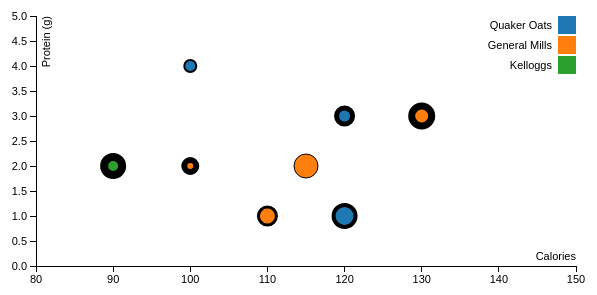
D3 v3 page, settled after 360 driven frames (6 s of simulated time); the page loaded 1 data file(s).


var margin = {top: 20, right: 20, bottom: 30, left: 40},
    width = 600 - margin.left - margin.right,
    height = 300 - margin.top - margin.bottom;

/* 
 * value accessor - returns the value to encode for a given data object.
 * scale - maps value to a visual display encoding, such as a pixel position.
 * map function - maps from data value to display value
 * axis - sets up axis
 */ 

var animate = false;

// setup x 
var xValue = function(d) { return d.Calories;}, // data -> value
    xScale = d3.scale.linear().range([0, width]), // value -> display
    xMap = function(d) { return xScale(xValue(d));}, // data -> display
    xAxis = d3.svg.axis().scale(xScale).orient("bottom");

// setup y
var yValue = function(d) { return d["Protein (g)"];}, // data -> value
    yScale = d3.scale.linear().range([height, 0]), // value -> display
    yMap = function(d) { return yScale(yValue(d));}, // data -> display
    yAxis = d3.svg.axis().scale(yScale).orient("left");

// setup fill color
var cValue = function(d) { return d.Manufacturer;},
    color = d3.scale.category10();

// add the graph canvas to the body of the webpage
var svg = d3.select("body").append("svg")
    .attr("width", width + margin.left + margin.right)
    .attr("height", height + margin.top + margin.bottom)
  .append("g")
    .attr("transform", "translate(" + margin.left + "," + margin.top + ")");

// add the tooltip area to the webpage
var tooltip = d3.select("body").append("div")
    .attr("class", "tooltip")
    .style("opacity", 0);

// load data
d3.csv("cereal.csv", function(error, data) {

  // change string (from CSV) into number format
  var listFat = []
  data.forEach(function(d) {
    d.Calories = +d.Calories;
    d["Protein (g)"] = +d["Protein (g)"];
    d["Sugars"] = +d['Sugars'];
    d['Fat'] = +d['Fat']
    listFat.push(+d['Fat'])
  //    console.log(d);
  });
  listFat.sort(function(a, b){
    return b - a;
  })
  console.log('listFat ', listFat);

  // don't want dots overlapping axis, so add in buffer to data domain
  xScale.domain([80, 150])//d3.max(data, xValue)+1]); //d3.min(data, xValue)-1
  yScale.domain([d3.min(data, yValue)-1, d3.max(data, yValue)+1]);

  // x-axis
  svg.append("g")
      .attr("class", "x axis")
      .attr("transform", "translate(0," + height + ")")
      .call(xAxis)
    .append("text")
      .attr("class", "label")
      .attr("x", width)
      .attr("y", -6)
      .style("text-anchor", "end")
      .text("Calories");

  // y-axis
  svg.append("g")
      .attr("class", "y axis")
      .call(yAxis)
    .append("text")
      .attr("class", "label")
      .attr("transform", "rotate(-90)")
      .attr("y", 6)
      .attr("dy", ".71em")
      .style("text-anchor", "end")
      .text("Protein (g)");

  // draw dots
  svg.selectAll(".dot")
      .data(data)
    .enter().append("circle")
      .attr("class", "dot")
      .attr("r", function(d){
        // return 3.5
        if(+d['Sugars'] > 4)
          return +d['Sugars']
        else
          return 2 + (+d['Sugars'])
      })
      .attr("cx", xMap)
      .attr("cy", yMap)
      .style("fill", function(d) { return color(cValue(d));}) 
      .style('stroke-width', function(d){
        if(!animate){
          console.log(' width ', +d['Fat'])
          return +d['Fat'];
        }
        else
          return 2
      })
      .attr('order', function(d){
        return listFat.indexOf(+d['Fat']) + 1;
      })
      .style('stroke', 'black')
      .on("mouseover", function(d) {
          tooltip.transition()
               .duration(200)
               .style("opacity", .9);
          tooltip.html(d["Cereal Name"] + "<br/> (" + xValue(d) 
	        + ", " + yValue(d) + ")")
               .style("left", (d3.event.pageX + 5) + "px")
               .style("top", (d3.event.pageY - 28) + "px");
      })
      .on("mouseout", function(d) {
          tooltip.transition()
               .duration(500)
               .style("opacity", 0);
      });

  // draw legend
  var legend = svg.selectAll(".legend")
      .data(color.domain())
    .enter().append("g")
      .attr("class", "legend")
      .attr("transform", function(d, i) { return "translate(0," + i * 20 + ")"; });

  // draw legend colored rectangles
  legend.append("rect")
      .attr("x", width - 18)
      .attr("width", 18)
      .attr("height", 18)
      .style("fill", color);

  // draw legend text
  legend.append("text")
      .attr("x", width - 24)
      .attr("y", 9)
      .attr("dy", ".35em")
      .style("text-anchor", "end")
      .text(function(d) { return d;})

  var timeIndex = 0
  if(animate){    
    var interval = setInterval(function(){
      console.log(' test ', timeIndex)
      timeIndex += 1

      svg.selectAll(".dot")
         .each(function(){
            var cycle = Number(d3.select(this).attr('order'))
            d3.select(this)
            .style('stroke', function(d){
              if(timeIndex%cycle == 0){
                if(d3.select(this).style('stroke') == 'none')
                  return 'black'
                else
                  return 'none'
              }
             })
         })        

      // if(timeIndex > 10)
      //   clearInterval(interval)
    }, 200)
  }
});



### data: cereal.csv
Cereal Name, Manufacturer, Type, Calories, Protein (g), Fat, Sugars, Fat_b, Fat_g
100%_Natural_Bran, Quaker Oats, C, 120, 3, 5, 8, 5, 5
Golden_Grahams, General Mills, C, 110, 1, 3, 9, 3, 3
Honey_Graham_Ohs, Quaker Oats, C, 120, 1, 4, 11, 4, 5
Life, Quaker Oats, C, 100, 4, 2, 6, 2, 2
Lucky_Charms, General Mills, C, 115, 2, 1, 12, 1, 1
Multi-Grain_Cheerios, General Mills, C, 100, 2, 6, 6, 6, 3
Oatmeal_Raisin_Crisp, General Mills, C, 130, 3, 7, 10, 7, 2
Raisin_Squares, Kelloggs, C, 90, 2, 8, 9, 8, 2